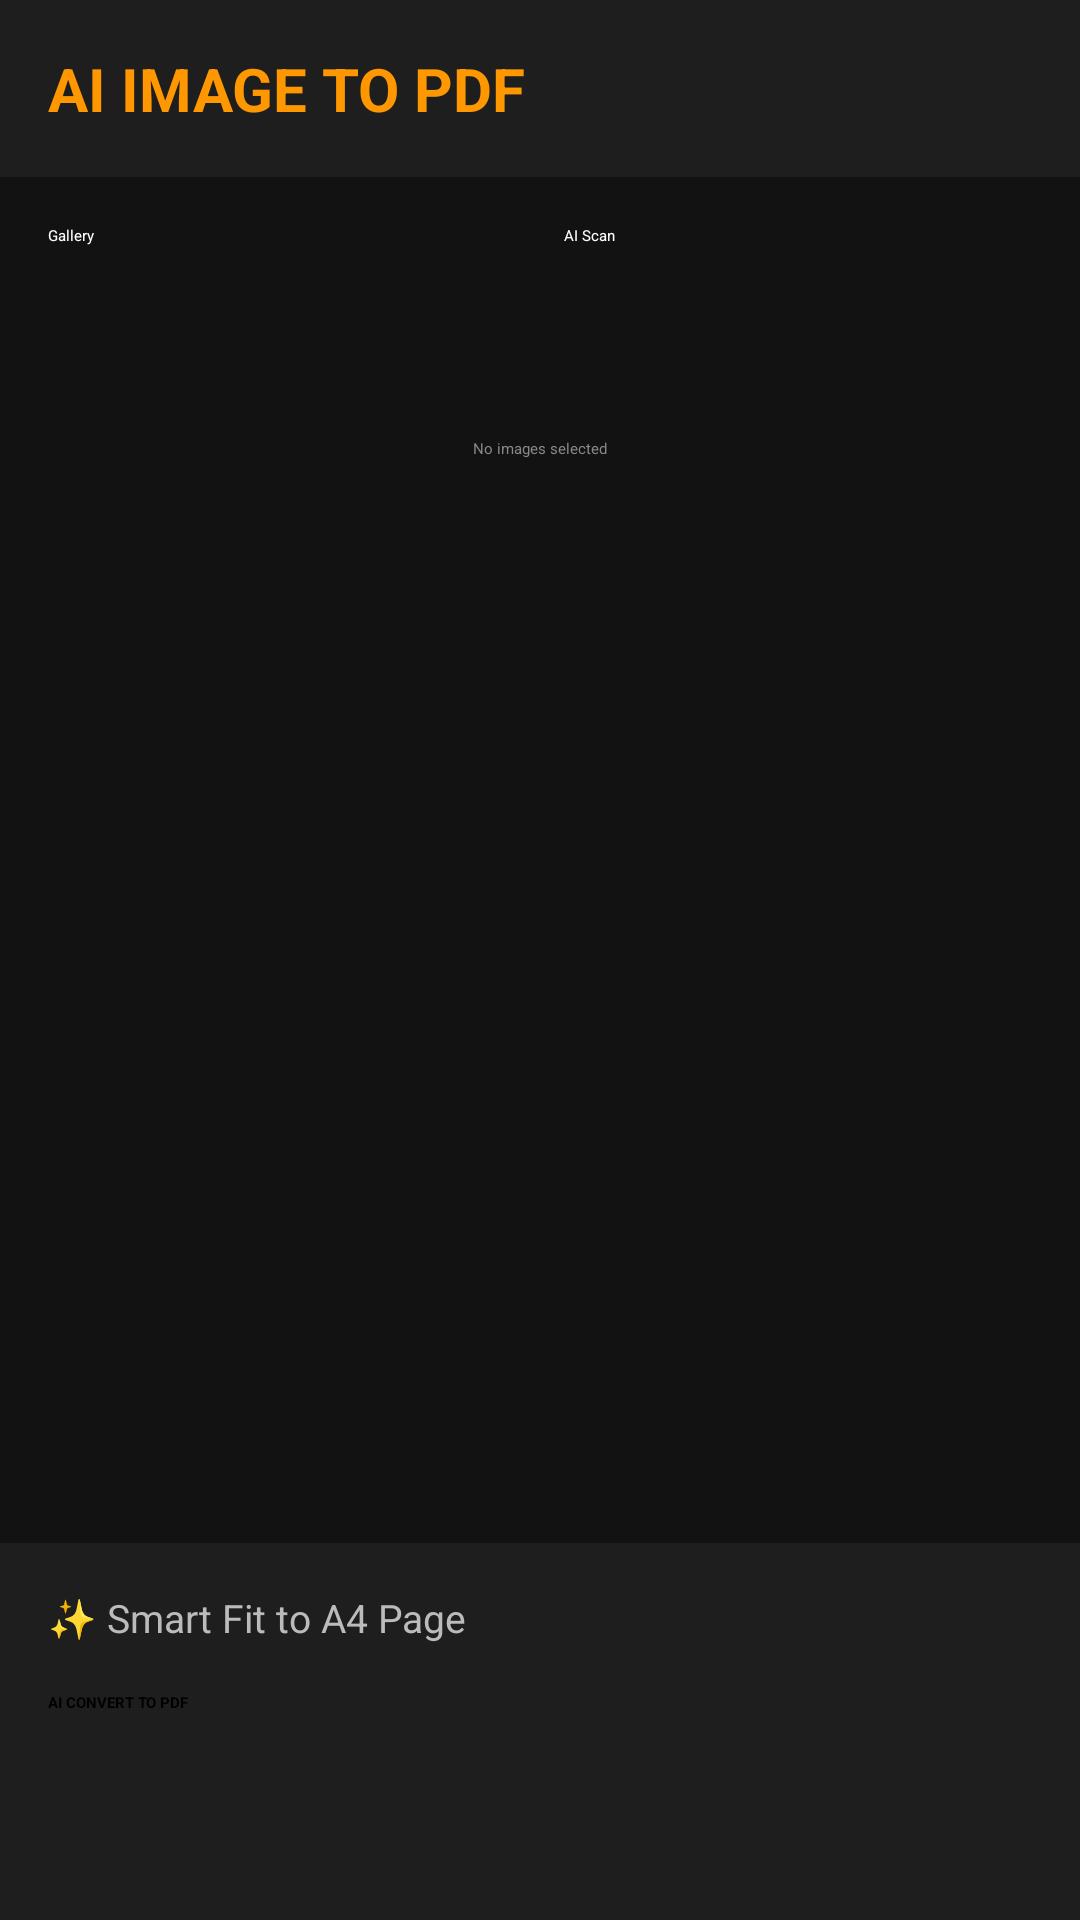

Layout XML and referenced resources for this Android screen:
<!-- AndroidManifest.xml: application theme Theme.App.Starting -->
<!-- res/layout/fragment_image_to_pdf.xml -->
<?xml version="1.0" encoding="utf-8"?>
<RelativeLayout
     xmlns:android="http://schemas.android.com/apk/res/android"
     xmlns:app="http://schemas.android.com/apk/res-auto"
     android:layout_height="match_parent"
     android:layout_width="match_parent"
     android:background="#121212">

    <LinearLayout
         android:layout_height="wrap_content"
         android:layout_width="match_parent"
         android:background="#1E1E1E"
         android:gravity="center_vertical"
         android:padding="16dp"
         android:orientation="horizontal"
         android:id="@+id/topBar">

        <TextView
             android:layout_height="wrap_content"
             android:layout_width="wrap_content"
             android:textSize="20sp"
             android:textColor="#FF9800"
             android:text="AI IMAGE TO PDF"
             android:textStyle="bold" />

    </LinearLayout>

    <LinearLayout
         android:layout_height="wrap_content"
         android:layout_width="match_parent"
         android:weightSum="2"
         android:layout_below="@id/topBar"
         android:padding="16dp"
         android:orientation="horizontal"
         android:id="@+id/actionButtons">

        <Button
             android:layout_height="55dp"
             android:layout_width="0dp"
             app:icon="@android:drawable/ic_menu_gallery"
             android:layout_marginEnd="8dp"
             app:cornerRadius="12dp"
             android:backgroundTint="#2D2D2D"
             app:iconTint="#00BFA5"
             android:textColor="@color/white"
             android:layout_weight="1"
             android:id="@+id/btnPickImages"
             android:text="Gallery" />

        <Button
             android:layout_height="55dp"
             android:layout_width="0dp"
             app:icon="@android:drawable/ic_menu_camera"
             app:cornerRadius="12dp"
             android:backgroundTint="#2D2D2D"
             app:iconTint="#FF9800"
             android:textColor="@color/white"
             android:layout_marginStart="8dp"
             android:layout_weight="1"
             android:id="@+id/btnAiScan"
             android:text="AI Scan" />

    </LinearLayout>

    <TextView
         android:layout_height="wrap_content"
         android:layout_width="wrap_content"
         android:layout_marginBottom="8dp"
         android:layout_below="@id/actionButtons"
         android:layout_centerHorizontal="true"
         android:textColor="#888888"
         android:id="@+id/tvStatus"
         android:text="No images selected" />

    <androidx.recyclerview.widget.RecyclerView
         android:layout_height="match_parent"
         android:layout_width="match_parent"
         android:layout_below="@id/tvStatus"
         android:layout_above="@id/bottomSettingsPanel"
         android:padding="8dp"
         android:clipToPadding="false"
         android:id="@+id/rvImages" />

    <LinearLayout
         android:layout_height="wrap_content"
         android:layout_width="match_parent"
         android:background="#1E1E1E"
         android:padding="16dp"
         android:orientation="vertical"
         android:layout_alignParentBottom="true"
         android:id="@+id/bottomSettingsPanel">

        <CheckBox
             android:layout_height="wrap_content"
             android:layout_width="wrap_content"
             android:textSize="13sp"
             android:textColor="#BBB"
             android:checked="true"
             android:id="@+id/cbAutoFitA4"
             android:text="✨ Smart Fit to A4 Page" />

        <Button
             android:layout_height="60dp"
             android:layout_width="match_parent"
             app:cornerRadius="12dp"
             android:backgroundTint="#FF9800"
             android:textColor="@color/black"
             android:enabled="false"
             android:layout_marginTop="16dp"
             android:id="@+id/btnConvert"
             android:text="AI CONVERT TO PDF"
             android:textStyle="bold" />

    </LinearLayout>

    <RelativeLayout
         android:layout_height="match_parent"
         android:layout_width="match_parent"
         android:visibility="gone"
         android:background="#CC121212"
         android:clickable="true"
         android:focusable="true"
         android:id="@+id/loadingOverlay">

        <ProgressBar
             android:layout_height="wrap_content"
             android:layout_width="wrap_content"
             android:layout_centerInParent="true"
             android:indeterminateTint="#FF9800" />

        <TextView
             android:layout_height="wrap_content"
             android:layout_width="wrap_content"
             android:layout_centerInParent="true"
             android:textColor="@color/white"
             android:layout_marginTop="50dp"
             android:text="Optimizing and Creating PDF..."
             android:textStyle="bold" />

    </RelativeLayout>

</RelativeLayout>
<!-- resources referenced by this layout -->
<resources>
  <color name="black">#FF000000</color>
  <color name="white">#FFFFFFFF</color>
  <style name="Theme.App.Starting" parent="Theme.SplashScreen">
          <item name="windowSplashScreenBackground">@color/dark_background</item>
          <item name="windowSplashScreenAnimatedIcon">@drawable/ic_launcher</item>
          <item name="postSplashScreenTheme">@style/Theme.SmartPDFToolkit</item>
      </style>
  <color name="dark_background">#121212</color>
  <style name="Theme.SmartPDFToolkit" parent="Theme.Material3.Dark.NoActionBar">
          <item name="colorPrimary">@color/accent_orange</item>
          <item name="android:windowBackground">@drawable/bg_main_gradient</item>
          <item name="android:statusBarColor">@color/black</item>
      </style>
  <color name="accent_orange">#FF9800</color>
  <!-- drawable bg_main_gradient (drawable) -->
  <?xml version="1.0" encoding="utf-8"?>
  <shape xmlns:android="http://schemas.android.com/apk/res/android">
      <gradient
          android:startColor="#000000"
          android:endColor="#3E2723"
          android:angle="45"
          android:type="linear"/>
  </shape>
</resources>
